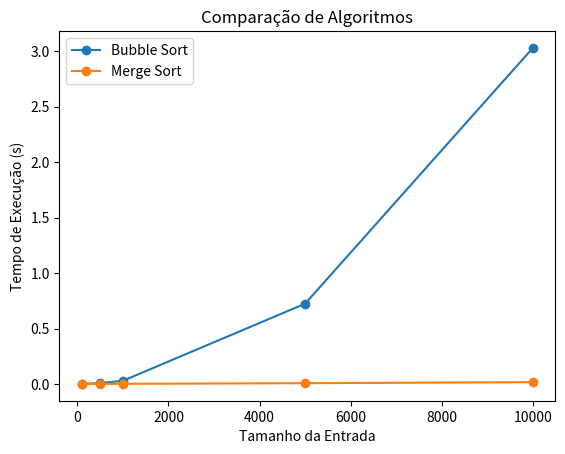

Reproduce this figure in Python.

import time
import matplotlib.pyplot as plt
import random

# Funções de ordenação para comparar
def bubble_sort(arr):  #bubble:  definidos para ilustrar diferentes complexidades de tempo. 
    n = len(arr)
    for i in range(n):
        for j in range(0, n-i-1):
            if arr[j] > arr[j+1]:
                arr[j], arr[j+1] = arr[j+1], arr[j]

def merge_sort(arr):  #merge:  definidos para ilustrar diferentes complexidades de tempo. 
    if len(arr) > 1:
        mid = len(arr) // 2
        L = arr[:mid]
        R = arr[mid:]
        merge_sort(L)
        merge_sort(R)
        i = j = k = 0
        while i < len(L) and j < len(R):
            if L[i] < R[j]:
                arr[k] = L[i]
                i += 1
            else:
                arr[k] = R[j]
                j += 1
            k += 1
        while i < len(L):
            arr[k] = L[i]
            i += 1
            k += 1
        while j < len(R):
            arr[k] = R[j]
            j += 1
            k += 1


def measure_time(algorithm, data):  #Mede o tempo de execução de cada algoritmo usando uma cópia da lista para garantir que ambos tenham a mesma entrada.
    start_time = time.time()
    algorithm(data.copy())  # Usa uma cópia para cada algoritmo
    return time.time() - start_time

# Tamanhos de entrada e preparação dos dados
sizes = [100, 500, 1000, 5000, 10000] #Percorre tamanhos de entrada (sizes) e armazena o tempo de execução de cada algoritmo.
bubble_times = []
merge_times = []

# Executa a medição de tempo para cada tamanho
for size in sizes:
    data = random.sample(range(size * 10), size)
    bubble_times.append(measure_time(bubble_sort, data))
    merge_times.append(measure_time(merge_sort, data))

# Visualização dos dados
plt.plot(sizes, bubble_times, label="Bubble Sort", marker='o') #plt.plot cria gráficos de linha para cada algoritmo, exibindo o tempo de execução em relação ao tamanho da entrada.
plt.plot(sizes, merge_times, label="Merge Sort", marker='o')
plt.xlabel("Tamanho da Entrada")
plt.ylabel("Tempo de Execução (s)")
plt.title("Comparação de Algoritmos")
plt.legend()
plt.show()

